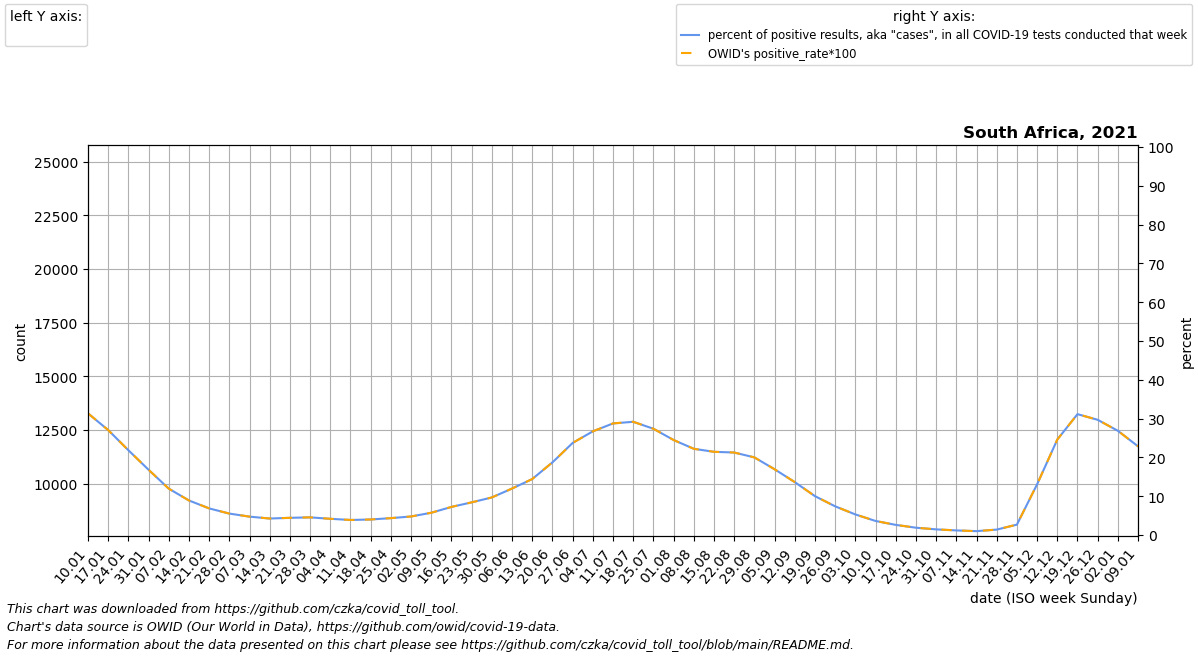

Data behind this chart, as committed beside it:
date, location, time_unit, time, deaths_2010_all_ages, deaths_2011_all_ages, deaths_2012_all_ages, deaths_2013_all_ages, deaths_2014_all_ages, deaths_2015_all_ages, deaths_2016_all_ages, deaths_2017_all_ages, deaths_2018_all_ages, deaths_2019_all_ages, deaths_2020_all_ages, deaths_2021_all_ages, deaths_2022_all_ages, new_deaths, new_cases_smoothed, new_tests_smoothed, positive_test_percent, stringency_index, people_vaccinated, people_fully_vaccinated
2021-01-10, South Africa, weekly, 1, , , , , , 10001, 11576, 9938, 10251, 9792, 10454, 23507, 12795, 3586, 115209, 368807, 31.36, 67.59, , 
2021-01-17, South Africa, weekly, 2, , , , , , 9603, 8995, 9264, 9499, 9595, 9678, 24948, , 3942, 122448, 452038, 27.06, 61.24, , 
2021-01-24, South Africa, weekly, 3, , , , , , 9098, 8961, 8972, 9276, 9556, 9254, 21798, , 3769, 86787, 396042, 21.86, 71.03, , 
2021-01-31, South Africa, weekly, 4, , , , , , 9559, 9040, 8971, 8653, 8907, 8626, 15813, , 3290, 56031, 330131, 16.83, 72.22, , 
2021-02-07, South Africa, weekly, 5, , , , , , 10096, 9454, 9135, 9014, 9065, 9412, 13826, , 2126, 29843, 247457, 11.96, 65.87, , 
2021-02-14, South Africa, weekly, 6, , , , , , 10090, 9250, 9366, 9158, 9465, 10093, 12180, , 1609, 18318, 205399, 8.908, 64.81, , 
2021-02-21, South Africa, weekly, 7, , , , , , 9384, 9309, 8991, 8860, 9098, 9278, 11437, , 1154, 13635, 198477, 6.865, 49.34, 5953, 8646
2021-02-28, South Africa, weekly, 8, , , , , , 9396, 9232, 8870, 8864, 9039, 9310, 10712, , 940.0, 10581, 191209, 5.529, 48.15, 50187, 50187
2021-03-07, South Africa, weekly, 9, , , , , , 10080, 9446, 9448, 9181, 9479, 9017, 10964, , 685.0, 8545, 180242, 4.739, 48.15, 89716, 89716
2021-03-14, South Africa, weekly, 10, , , , , , 9571, 9356, 9305, 9427, 9670, 9834, 10912, , 648.0, 7997, 188003, 4.254, 48.15, 130458, 130458
2021-03-21, South Africa, weekly, 11, , , , , , 9429, 9261, 9282, 9093, 9171, 9396, 10167, , 785.0, 8372, 189025, 4.431, 48.15, 172590, 172590
2021-03-28, South Africa, weekly, 12, , , , , , 9087, 9357, 8763, 9321, 9153, 9112, 10166, , 552.0, 7775, 170769, 4.553, 48.15, 215982, 215982
2021-04-04, South Africa, weekly, 13, , , , , , 9638, 9752, 9251, 9690, 9289, 9042, 10616, , 324.0, 7507, 179452, 4.182, 48.15, 262237, 262237
2021-04-11, South Africa, weekly, 14, , , , , , 9922, 9716, 9577, 10125, 9633, 8767, 10842, , 335.0, 5938, 153105, 3.879, 47.35, 281802, 281802
2021-04-18, South Africa, weekly, 15, , , , , , 9866, 9815, 9056, 9414, 9636, 8762, 10808, , 414.0, 7755, 193415, 4.007, 47.22, 293008, 293008
2021-04-25, South Africa, weekly, 16, , , , , , 9607, 9220, 9754, 9591, 9398, 8611, 10630, , 412.0, 8517, 195761, 4.354, 48.28, 295941, 295941
2021-05-02, South Africa, weekly, 17, , , , , , 10074, 9507, 9582, 9779, 9891, 8426, 10920, , 269.0, 8519, 178437, 4.779, 50.93, 308736, 308736
2021-05-09, South Africa, weekly, 18, , , , , , 10658, 10533, 9991, 10123, 10225, 8477, 11464, , 318.0, 10275, 178630, 5.74, 43.52, 367789, 367789
2021-05-16, South Africa, weekly, 19, , , , , , 10447, 10493, 9671, 10420, 10462, 8936, 11711, , 475.0, 15142, 208247, 7.244, 43.52, 446715, 446715
2021-05-23, South Africa, weekly, 20, , , , , , 10371, 10266, 10549, 10525, 10180, 9065, 11768, , 592.0, 19788, 234952, 8.419, 39.81, 585063, 512150
2021-05-30, South Africa, weekly, 21, , , , , , 10775, 10203, 9794, 10193, 10372, 9272, 12273, , 561.0, 23980, 247343, 9.685, 25.0, 870373, 616393
2021-06-06, South Africa, weekly, 22, , , , , , 11881, 10926, 10182, 10888, 10946, 9818, 13559, , 611.0, 31487, 262567, 11.98, 44.84, 1236163, 722657
2021-06-13, South Africa, weekly, 23, , , , , , 12322, 11350, 10754, 11834, 11814, 10506, 14331, , 791.0, 41602, 287025, 14.42, 48.15, 1655165, 828922
2021-06-20, South Africa, weekly, 24, , , , , , 12403, 11597, 10655, 11521, 11995, 11007, 13933, , 937.0, 64088, 341732, 18.72, 55.03, 2049339, 935186
2021-06-27, South Africa, weekly, 25, , , , , , 11968, 10898, 10446, 11600, 12395, 12398, 15714, , 1198, 92680, 389667, 23.72, 55.69, 2526140, 1041450
2021-07-04, South Africa, weekly, 26, , , , , , 11886, 11488, 11218, 11254, 11834, 12985, 17339, , 1940, 120175, 449237, 26.71, 73.41, 3103505, 1147714
2021-07-11, South Africa, weekly, 27, , , , , , 11405, 12167, 11527, 11990, 11641, 13960, 18864, , 2449, 136048, 473290, 28.76, 72.62, 3678180, 1286126
2021-07-18, South Africa, weekly, 28, , , , , , 11139, 11453, 11262, 10908, 11219, 15240, 21345, , 2570, 116830, 400361, 29.18, 72.22, 4207176, 1592093
2021-07-25, South Africa, weekly, 29, , , , , , 10706, 11031, 11406, 11223, 10608, 16709, 20382, , 2916, 88717, 323832, 27.39, 72.22, 4921430, 2068578
2021-08-01, South Africa, weekly, 30, , , , , , 10062, 11517, 10845, 10309, 10732, 16556, 19056, , 2416, 79821, 326307, 24.48, 51.85, 5820873, 2756857
2021-08-08, South Africa, weekly, 31, , , , , , 11720, 11649, 11024, 10648, 10903, 15635, 17430, , 2622, 76891, 346088, 22.22, 51.85, 6546834, 3325098
2021-08-15, South Africa, weekly, 32, , , , , , 11138, 11334, 11052, 10744, 11020, 14191, 15631, , 2328, 72985, 340336, 21.44, 51.85, 7189239, 3898378
2021-08-22, South Africa, weekly, 33, , , , , , 10265, 11038, 11205, 10689, 10651, 12733, 15757, , 2280, 82060, 386063, 21.26, 51.85, 7799544, 4581732
2021-08-29, South Africa, weekly, 34, , , , , , 10260, 10660, 11548, 10124, 10260, 12388, 14870, , 2174, 80893, 404131, 20.01, 51.85, 8778785, 5412905
2021-09-05, South Africa, weekly, 35, , , , , , 10224, 10794, 11168, 10540, 10022, 11554, 14671, , 1824, 62505, 368063, 16.95, 51.85, 9665566, 6219608
2021-09-12, South Africa, weekly, 36, , , , , , 10217, 10813, 11441, 11079, 10568, 11375, 13664, , 1458, 46237, 338273, 13.63, 51.39, 10435611, 6946043
2021-09-19, South Africa, weekly, 37, , , , , , 9958, 10125, 10568, 10758, 10132, 10485, 12160, , 1297, 30423, 302354, 10.02, 45.37, 11284793, 7672012
2021-09-26, South Africa, weekly, 38, , , , , , 10143, 9958, 10435, 10500, 9984, 10006, 11779, , 878.0, 18725, 251578, 7.396, 45.37, 12017338, 8260314
2021-10-03, South Africa, weekly, 39, , , , , , 10325, 9985, 10235, 10394, 9557, 10257, 11142, , 728.0, 10744, 202614, 5.307, 45.37, 12571061, 8801599
2021-10-10, South Africa, weekly, 40, , , , , , 10521, 10620, 10694, 10494, 10241, 9940, 11136, , 537.0, 7572, 207763, 3.622, 45.37, 13215993, 9571736
2021-10-17, South Africa, weekly, 41, , , , , , 9784, 9816, 10536, 10067, 9748, 10518, 11007, , 295.0, 5001, 191583, 2.614, 45.37, 13860013, 10360519
2021-10-24, South Africa, weekly, 42, , , , , , 9381, 9681, 10035, 9653, 9630, 10568, 10417, , 313.0, 3685, 194955, 1.885, 45.37, 14521450, 11282180
2021-10-31, South Africa, weekly, 43, , , , , , 9569, 9753, 9886, 9729, 9588, 10450, 10011, , 252.0, 2722, 186549, 1.458, 45.37, 15123986, 12046619
2021-11-07, South Africa, weekly, 44, , , , , , 10005, 10289, 10476, 9878, 9655, 10299, 10994, , 155.0, 2047, 172480, 1.187, 45.37, 15615062, 12672643
2021-11-14, South Africa, weekly, 45, , , , , , 10529, 9293, 9764, 9660, 9917, 10477, 10942, , 152.0, 1925, 192522, 1, 45.37, 16067845, 13202488
2021-11-21, South Africa, weekly, 46, , , , , , 9441, 9232, 9870, 9940, 9299, 10849, 10308, , 90.0, 2741, 195579, 1.4, 45.37, 16521401, 13723954
2021-11-28, South Africa, weekly, 47, , , , , , 9360, 9313, 9726, 9431, 9311, 10741, 10101, , 223.0, 7366, 268550, 2.677, 46.69, 16909882, 14168630
2021-12-05, South Africa, weekly, 48, , , , , , 10478, 10355, 9819, 9813, 9979, 10599, 11420, , 169.0, 39660, 295764, 13.07, 54.63, 17548393, 14713616
2021-12-12, South Africa, weekly, 49, , , , , , 10553, 9754, 10069, 10062, 10301, 11878, 11217, , 171.0, 101492, 409741, 24.6, 54.63, 18213063, 15228754
2021-12-19, South Africa, weekly, 50, , , , , , 9928, 9738, 9732, 9542, 9720, 12803, 11849, , 211.0, 155155, 498918, 31.15, 54.63, 18606881, 15540632
2021-12-26, South Africa, weekly, 51, , , , , , 10665, 10325, 10268, 10448, 10169, 14317, 13118, , 466.0, 120152, 404228, 29.69, 45.9, 18805519, 15723628
2022-01-02, South Africa, weekly, 52, , , , , , 10551, 9606, 10082, 10812, 10542, 17522, 13213, , 414.0, 75742, 280604, 26.86, 44.44, 18909323, 15835955
2022-01-09, South Africa, weekly, 1, , , , , 10001, 11064, 9938, 10251, 9792, 10454, 20223, 12795, , 799.0, 57007, 250511, 22.85, 48.41, 19108811, 16017384
